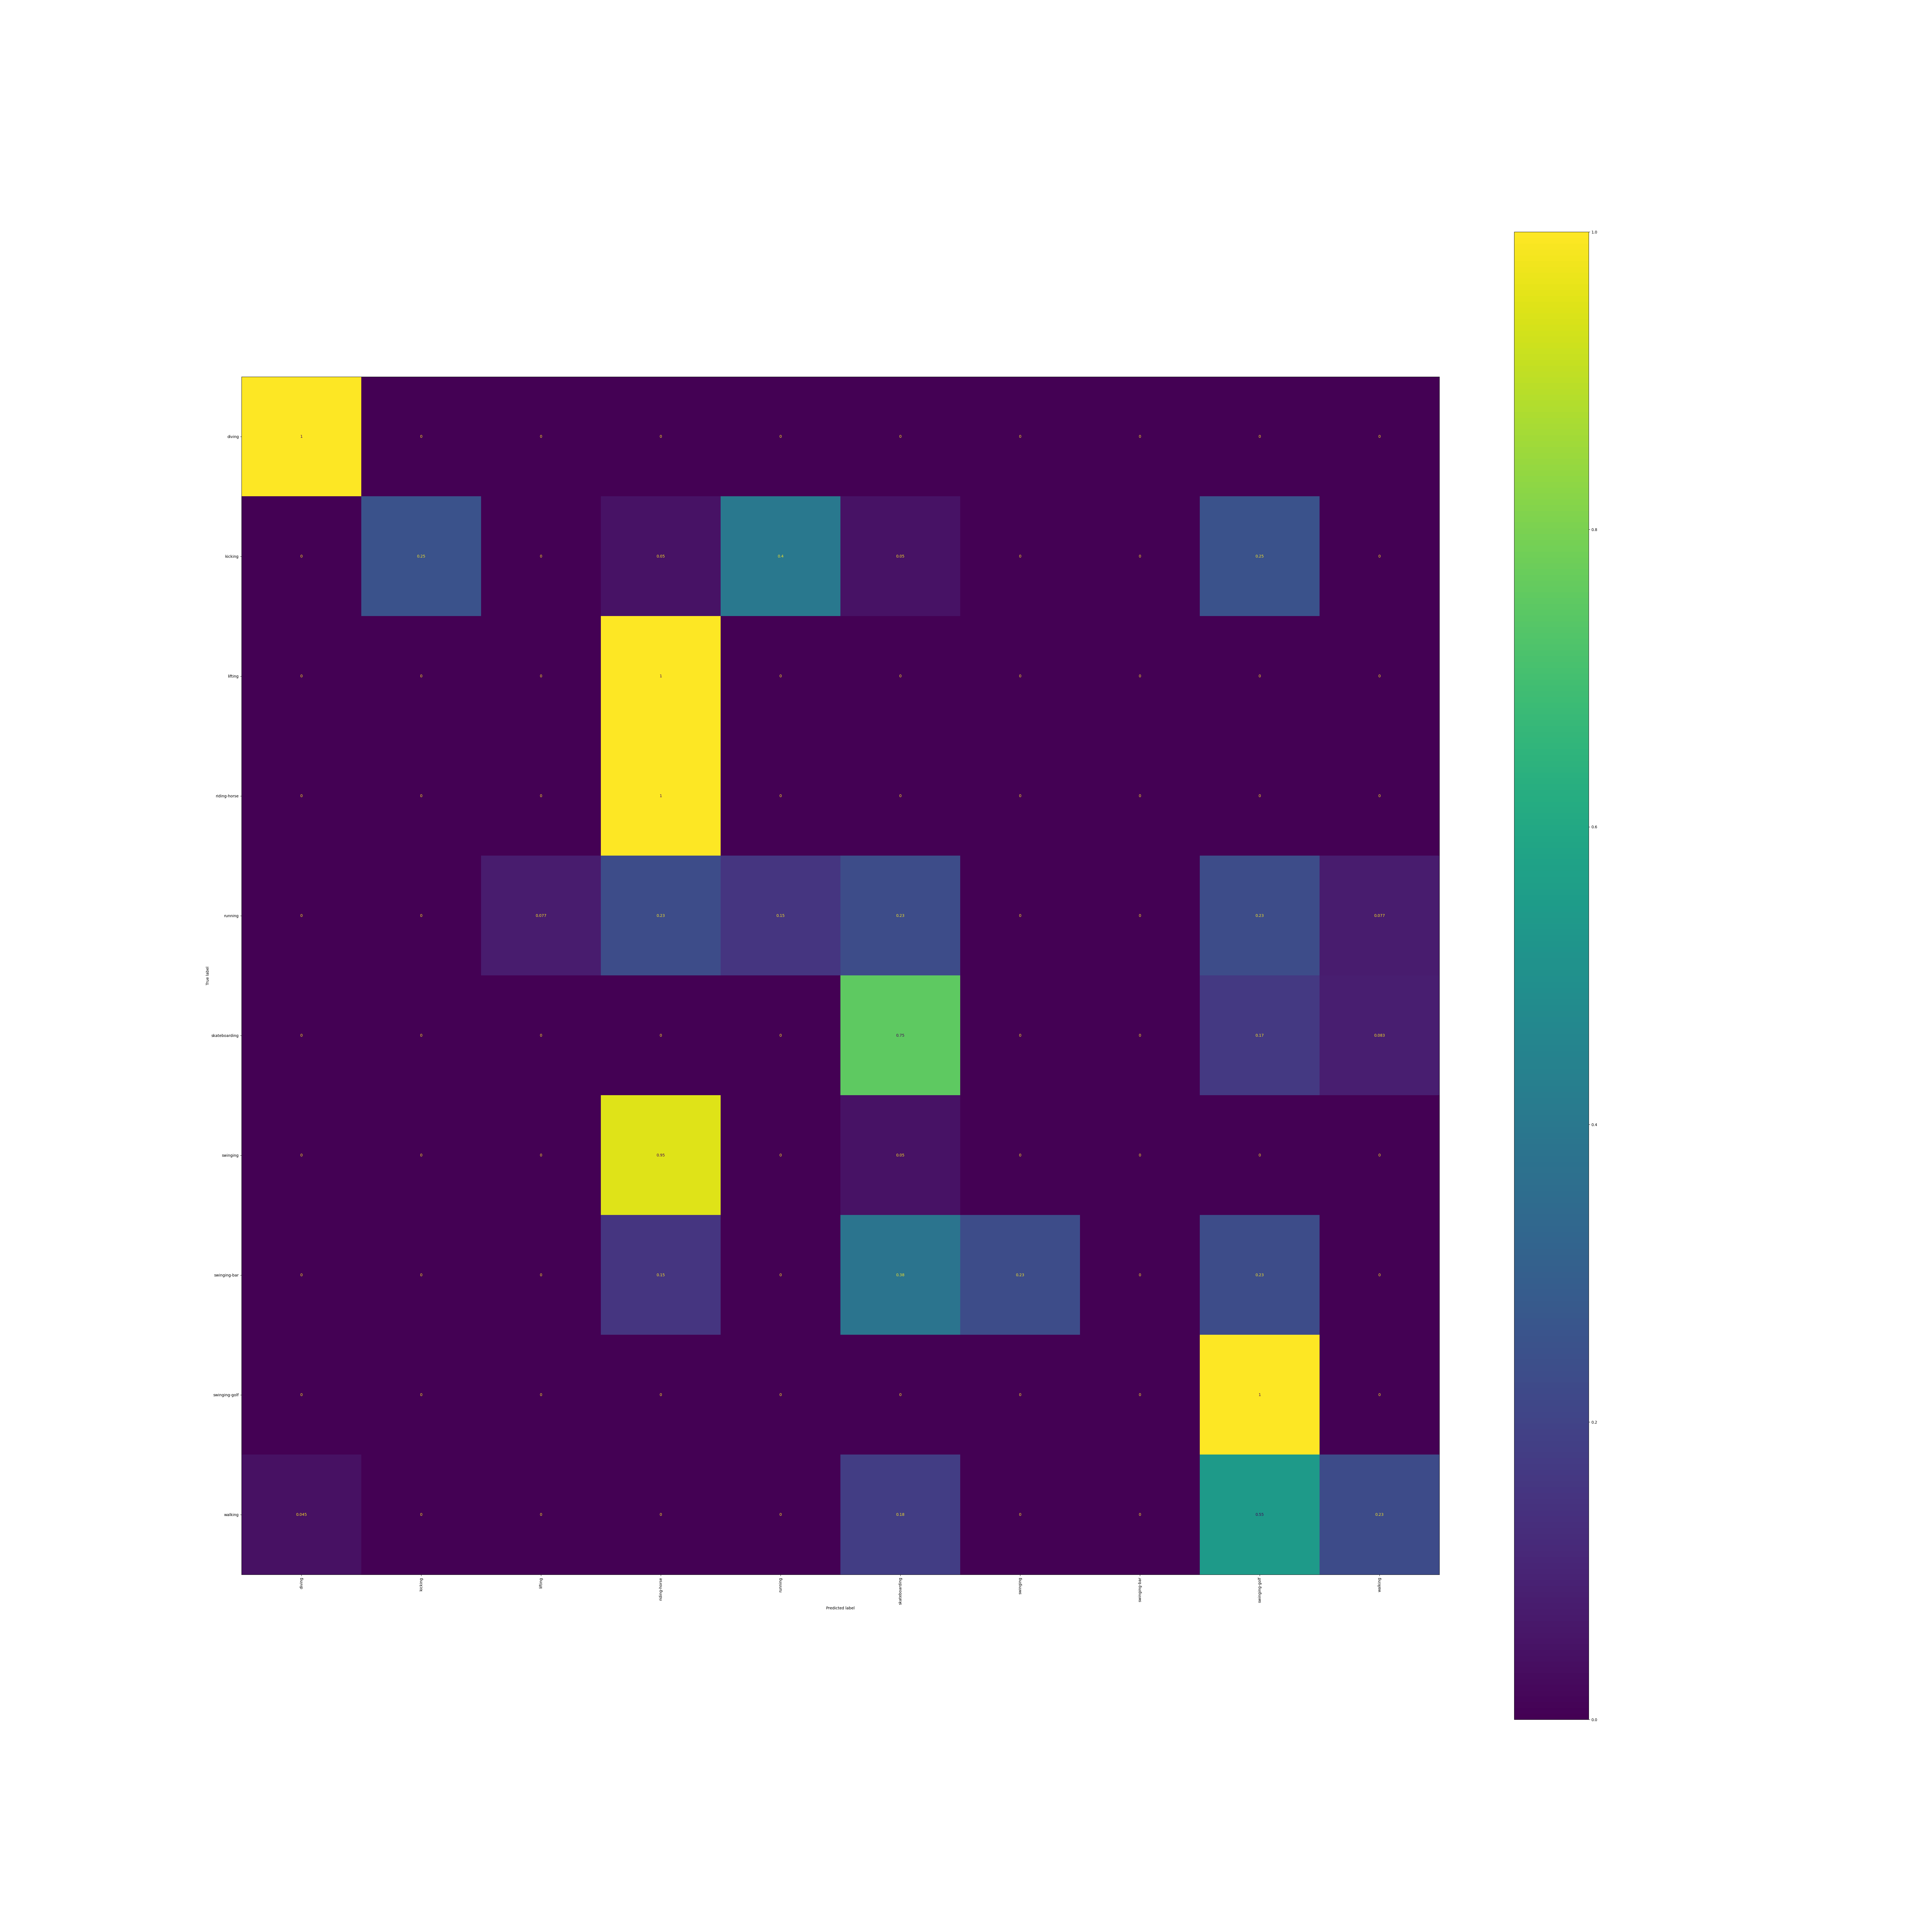

Values plotted in this chart, from the file beside it:
, diving, kicking, lifting, riding-horse, running, skateboarding, swinging, swinging-bar, swinging-golf, walking
diving, 1.0, 0.0, 0.0, 0.0, 0.0, 0.0, 0.0, 0.0, 0.0, 0.0
kicking, 0.0, 0.25, 0.0, 0.05, 0.4, 0.05, 0.0, 0.0, 0.25, 0.0
lifting, 0.0, 0.0, 0.0, 1.0, 0.0, 0.0, 0.0, 0.0, 0.0, 0.0
riding-horse, 0.0, 0.0, 0.0, 1.0, 0.0, 0.0, 0.0, 0.0, 0.0, 0.0
running, 0.0, 0.0, 0.07692, 0.2308, 0.1538, 0.2308, 0.0, 0.0, 0.2308, 0.07692
skateboarding, 0.0, 0.0, 0.0, 0.0, 0.0, 0.75, 0.0, 0.0, 0.1667, 0.08333
swinging, 0.0, 0.0, 0.0, 0.95, 0.0, 0.05, 0.0, 0.0, 0.0, 0.0
swinging-bar, 0.0, 0.0, 0.0, 0.1538, 0.0, 0.3846, 0.2308, 0.0, 0.2308, 0.0
swinging-golf, 0.0, 0.0, 0.0, 0.0, 0.0, 0.0, 0.0, 0.0, 1.0, 0.0
walking, 0.04545, 0.0, 0.0, 0.0, 0.0, 0.1818, 0.0, 0.0, 0.5455, 0.2273
